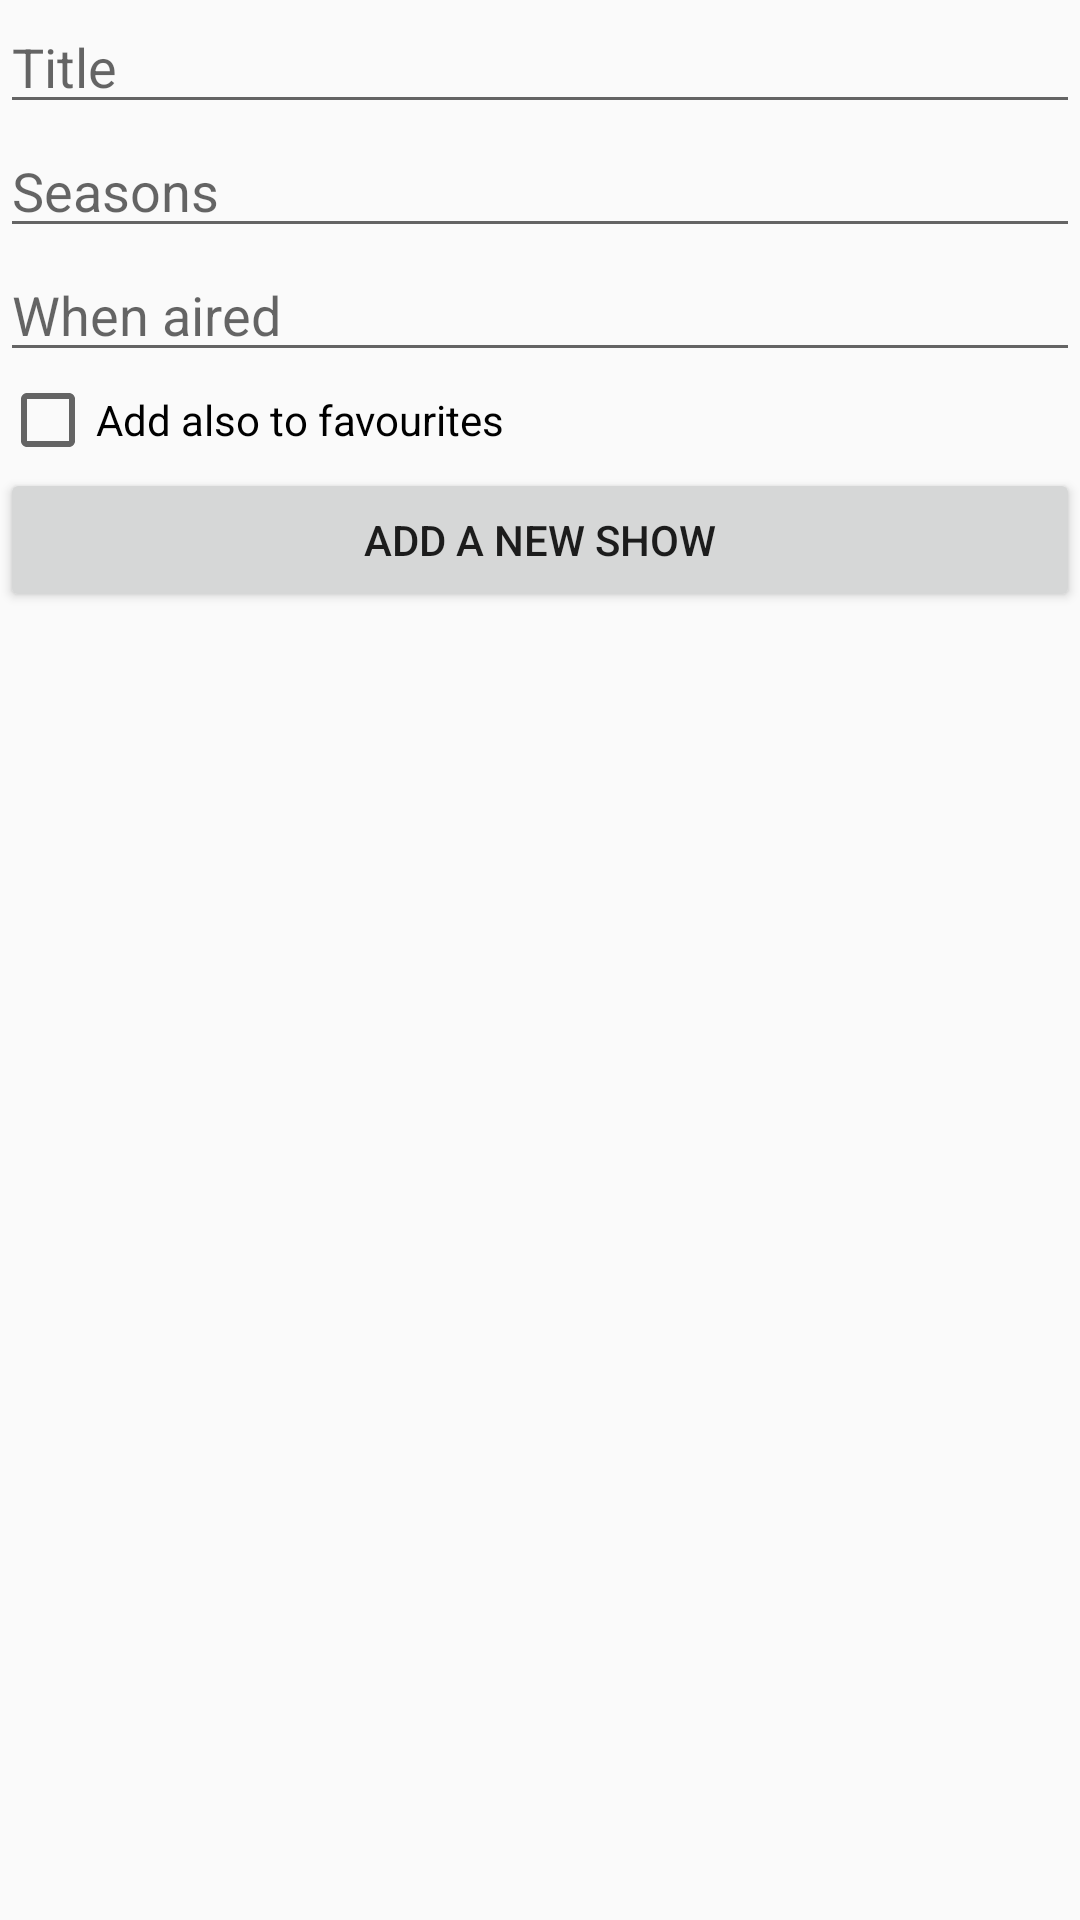

The Android layout XML behind this screen, and the referenced resources:
<!-- AndroidManifest.xml: application theme AppTheme -->
<!-- res/layout/fragment_add_show.xml -->
<?xml version="1.0" encoding="utf-8"?>
<LinearLayout xmlns:android="http://schemas.android.com/apk/res/android"
    android:layout_width="match_parent"
    android:layout_height="match_parent"
    android:orientation="vertical">

    <EditText
        android:id="@+id/title_edit_text"
        android:layout_width="match_parent"
        android:layout_height="wrap_content"
        android:autofillHints=""
        android:ems="10"
        android:hint="@string/title"
        android:inputType="textCapWords" />

    <EditText
        android:id="@+id/seasons_edit_text"
        android:layout_width="match_parent"
        android:layout_height="wrap_content"
        android:autofillHints=""
        android:digits="1234567890, "
        android:ems="10"
        android:hint="@string/seasons"
        android:inputType="numberDecimal" />

    <EditText
        android:id="@+id/aired_edit_text"
        android:layout_width="match_parent"
        android:layout_height="wrap_content"
        android:autofillHints=""
        android:digits="1234567890-"
        android:ems="10"
        android:hint="@string/air_date"
        android:inputType="numberDecimal" />

    <CheckBox
        android:id="@+id/fav_check_box"
        android:layout_width="match_parent"
        android:layout_height="wrap_content"
        android:text="@string/to_fav" />

    <Button
        android:id="@+id/add_new_show"
        android:layout_width="match_parent"
        android:layout_height="wrap_content"
        android:text="@string/add_new" />

</LinearLayout>
<!-- resources referenced by this layout -->
<resources>
  <string name="add_new">Add a new show</string>
  <string name="air_date">When aired</string>
  <string name="seasons">Seasons</string>
  <string name="title">Title</string>
  <string name="to_fav">Add also to favourites</string>
  <style name="AppTheme" parent="Theme.AppCompat.DayNight.NoActionBar">
          
          <item name="colorPrimary">@color/colorPrimary</item>
          <item name="colorPrimaryDark">@color/colorPrimaryDark</item>
          <item name="colorAccent">@color/colorAccent</item>
          <item name="android:statusBarColor">@android:color/transparent</item>
      </style>
  <color name="colorPrimary">#6200EE</color>
  <color name="colorPrimaryDark">#3700B3</color>
  <color name="colorAccent">#03DAC5</color>
</resources>
